Run: headless pygame with SDL's dummy video driver; simulated clock (each Clock.tick advances the game by its frame time, no real sleeping); random seed 0; keys injected as events and as key.get_pressed() state; no mouse input.
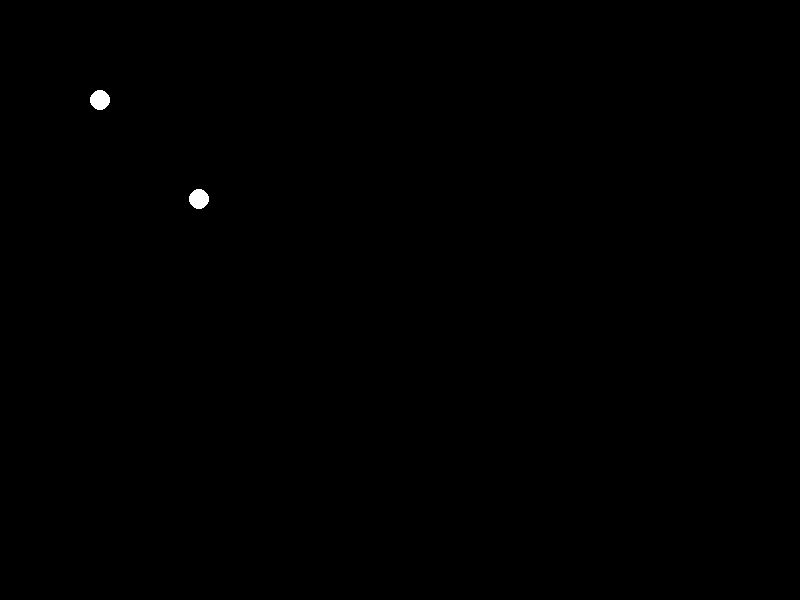
Frame 1 of 4 · flips 1–60 · no input
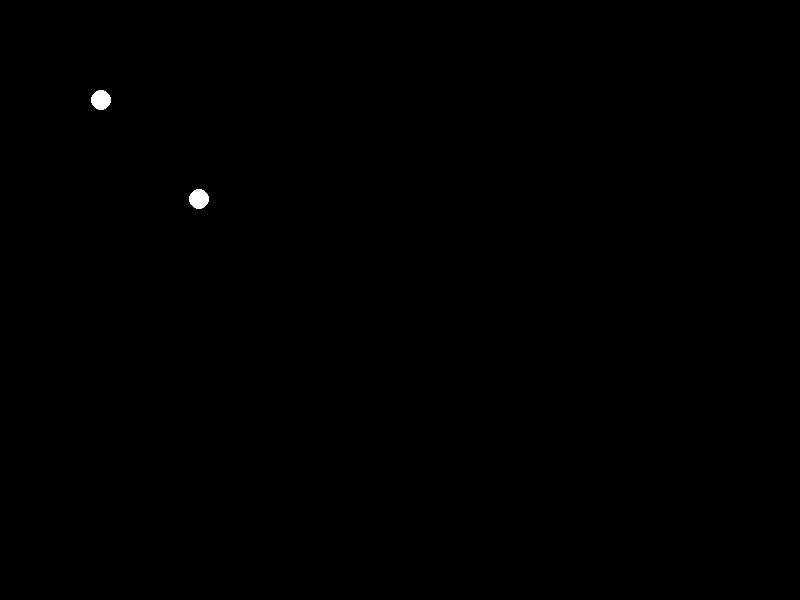
Frame 2 of 4 · flips 61–180 · tapped SPACE, RETURN · held RIGHT (→), D
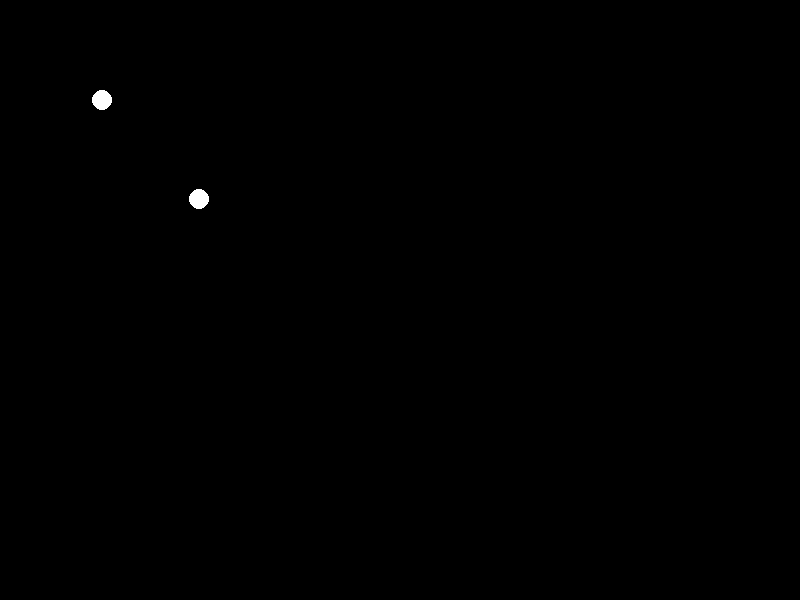
Frame 3 of 4 · flips 181–300 · held DOWN (↓), S
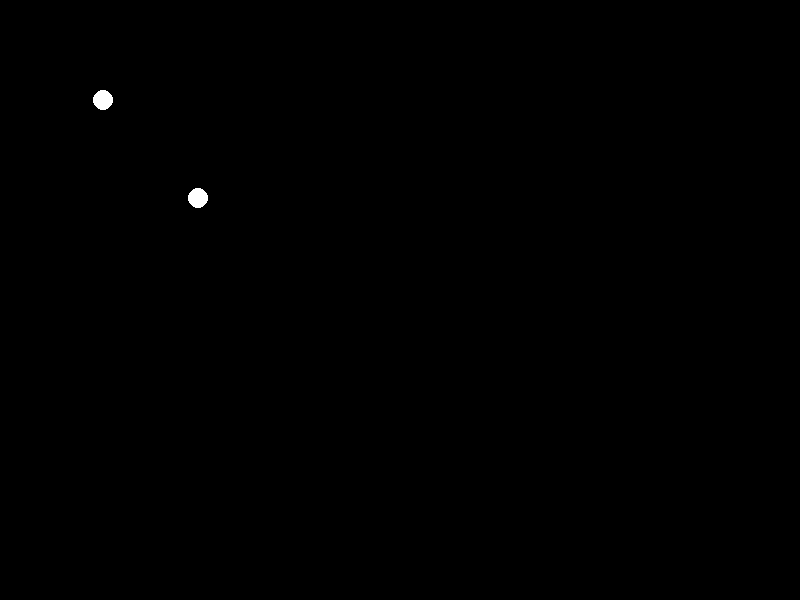
Frame 4 of 4 · flips 301–420 · held LEFT (←), A, UP (↑), W

The pygame program that drew these frames:

import pygame
import time


player_pos = (100, 100)
agent_pos = (200, 200)
agent_speed = 100
player_speed = 200

pygame.init()

screen_width = 800
screen_height = 600
screen = pygame.display.set_mode((screen_width, screen_height))

black = (0, 0, 0)
white = (255, 255, 255)

running = True
last_time = time.time()


def draw_players():
    pygame.draw.circle(screen, white, player_pos, 10)
    pygame.draw.circle(screen, white, agent_pos, 10)

def vector_length(p1):
    return (p1[0]**2 + p1[1]**2)**0.5

left = False

while running:
    for event in pygame.event.get():
        if event.type == pygame.QUIT:
            running = False

    current_time = time.time()
    time_delta = current_time - last_time
    last_time = current_time

    position_delta = player_pos[0] - agent_pos[0], player_pos[1] - agent_pos[1]

    agent_pos = (
        agent_pos[0] + ((position_delta[0] / vector_length(position_delta)) * time_delta * agent_speed),
        agent_pos[1] + ((position_delta[1] / vector_length(position_delta)) * time_delta * agent_speed),
    )


    player_delta = (0,0)


    if player_pos[0] > screen_width and not left:
        left = True

    if player_pos[0] < 0 and left:
        left = False

    if left:
        player_delta = (-player_speed,0)
    else:
        player_delta = (player_speed,0)


    player_pos = (
            player_pos[0] + player_delta[0] * time_delta,
            player_pos[1] + player_delta[1] * time_delta
    )

    screen.fill(black)
    draw_players()
    pygame.display.update()

pygame.quit()
